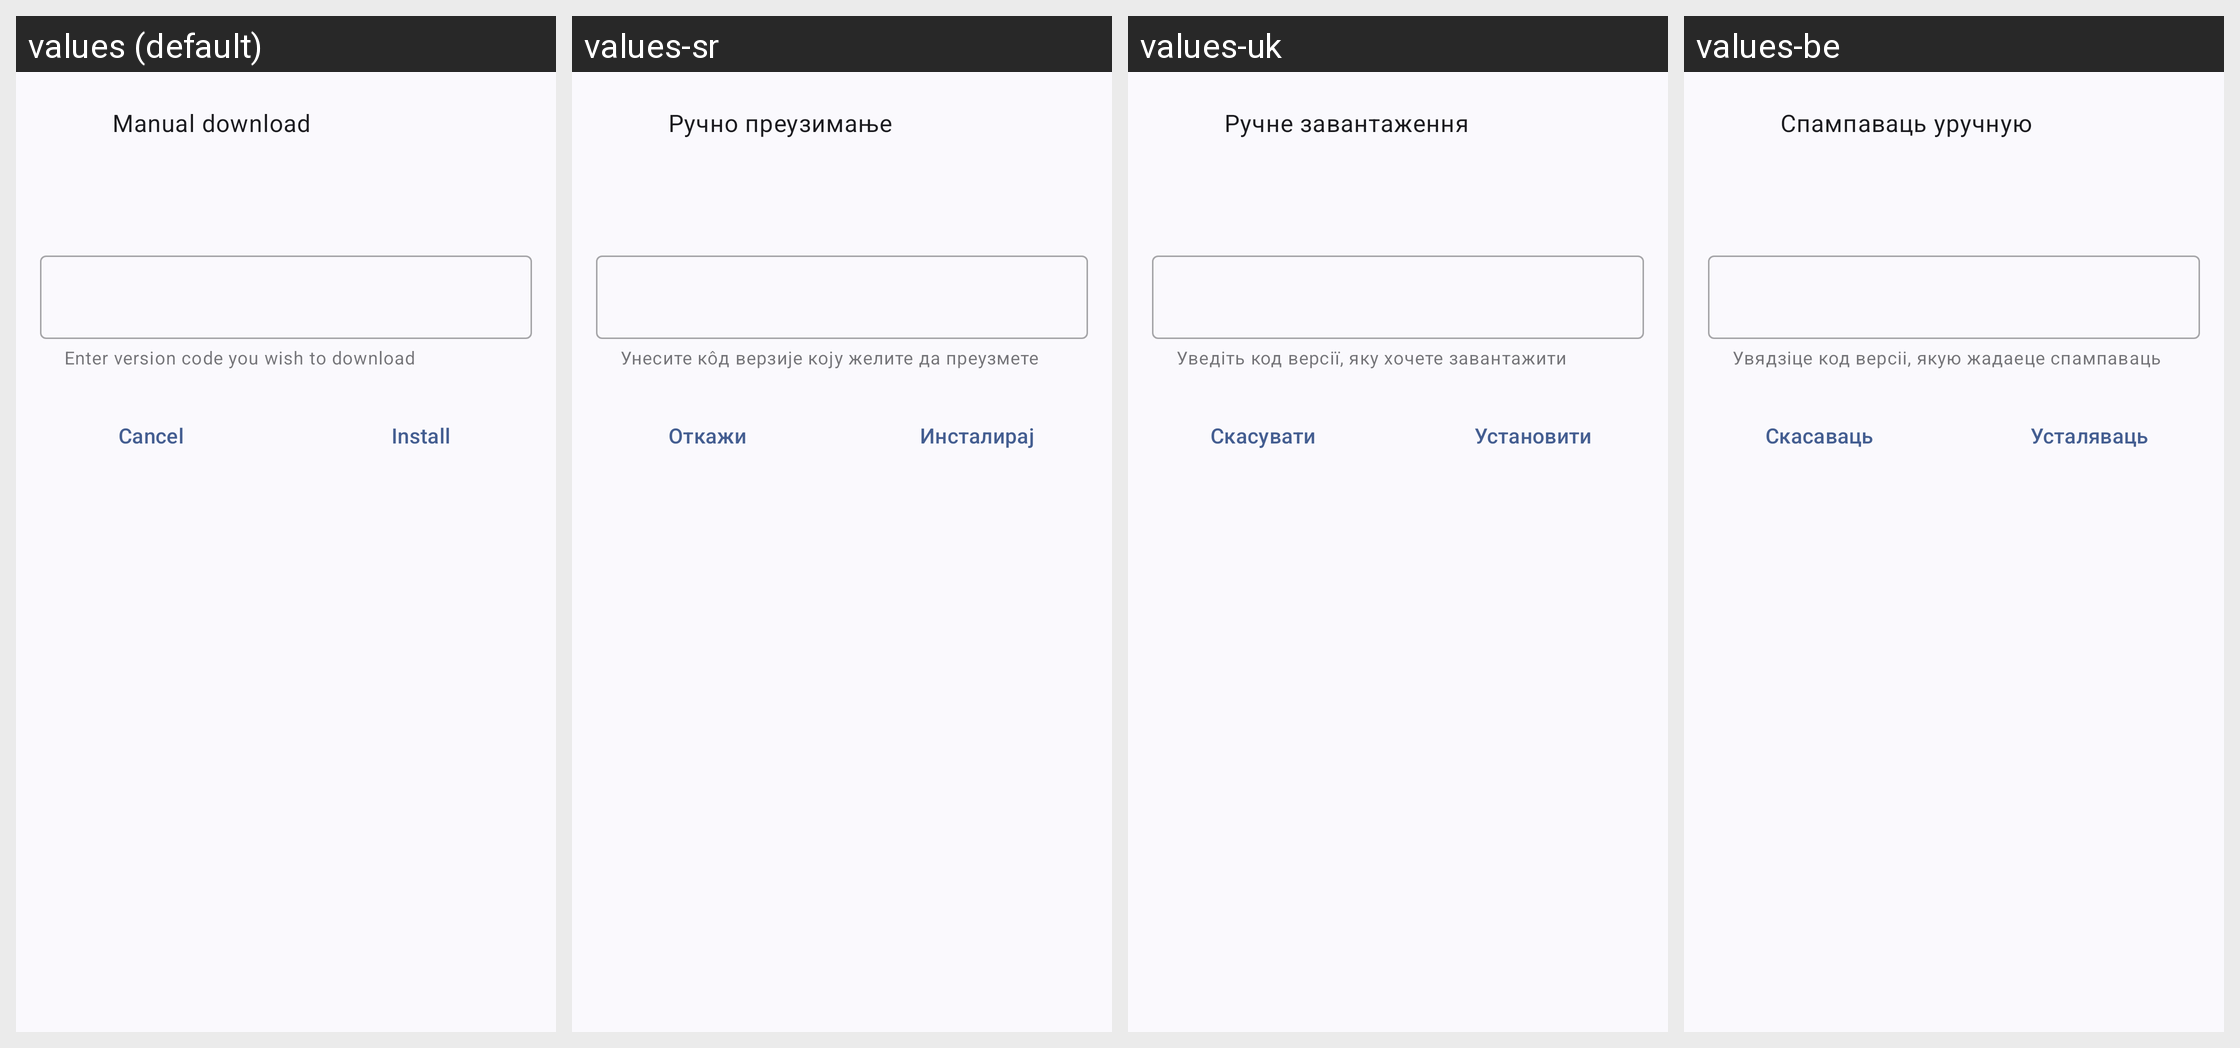

Locale-by-locale string values for the Android screen shown in this grid:
Android screen res/layout/sheet_manual_download.xml rendered under 4 locales, left to right: values (default), values-sr, values-uk, values-be. Device: Nexus 5 (rendered at 1080×1920; each locale shown at half size, 540×960, under a caption strip naming it); theme AppTheme.
Other locales in the repository, not shown: values-ar, values-ast, values-az, values-bg, values-ca, values-cs, values-da, values-de, values-el, values-eo, values-es, values-et, values-eu, values-fa, values-fi, values-fr, values-gl, values-he, values-hi, values-hr, values-hu, values-ia, values-in, values-it, values-ja, values-kmr, values-ko, values-lt, values-lv, values-nb-rNO, values-nl, values-pa, values-pl, values-pt, values-pt-rBR, values-ro, values-ru, values-sc, values-si, values-sk, values-sl, values-so, values-sq, values-sv, values-ta, values-tr, values-ur, values-vi, values-yue, values-zh-rCN, values-zh-rTW.
Strings drawn on this screen, with the default value and each locale's value (text and hints the layout hard-codes, and strings that could not be matched under every locale, appear in the picture but are not listed):

title_manual_download
  values: Manual download
  values-sr: Ручно преузимање
  values-uk: Ручне завантаження
  values-be: Спампаваць уручную

manual_download_hint
  values: Enter version code you wish to download
  values-sr: Унесите кôд верзије коју желите да преузмете
  values-uk: Уведіть код версії, яку хочете завантажити
  values-be: Увядзіце код версіі, якую жадаеце спампаваць

action_cancel
  values: Cancel
  values-sr: Откажи
  values-uk: Скасувати
  values-be: Скасаваць

action_install
  values: Install
  values-sr: Инсталирај
  values-uk: Установити
  values-be: Усталяваць
